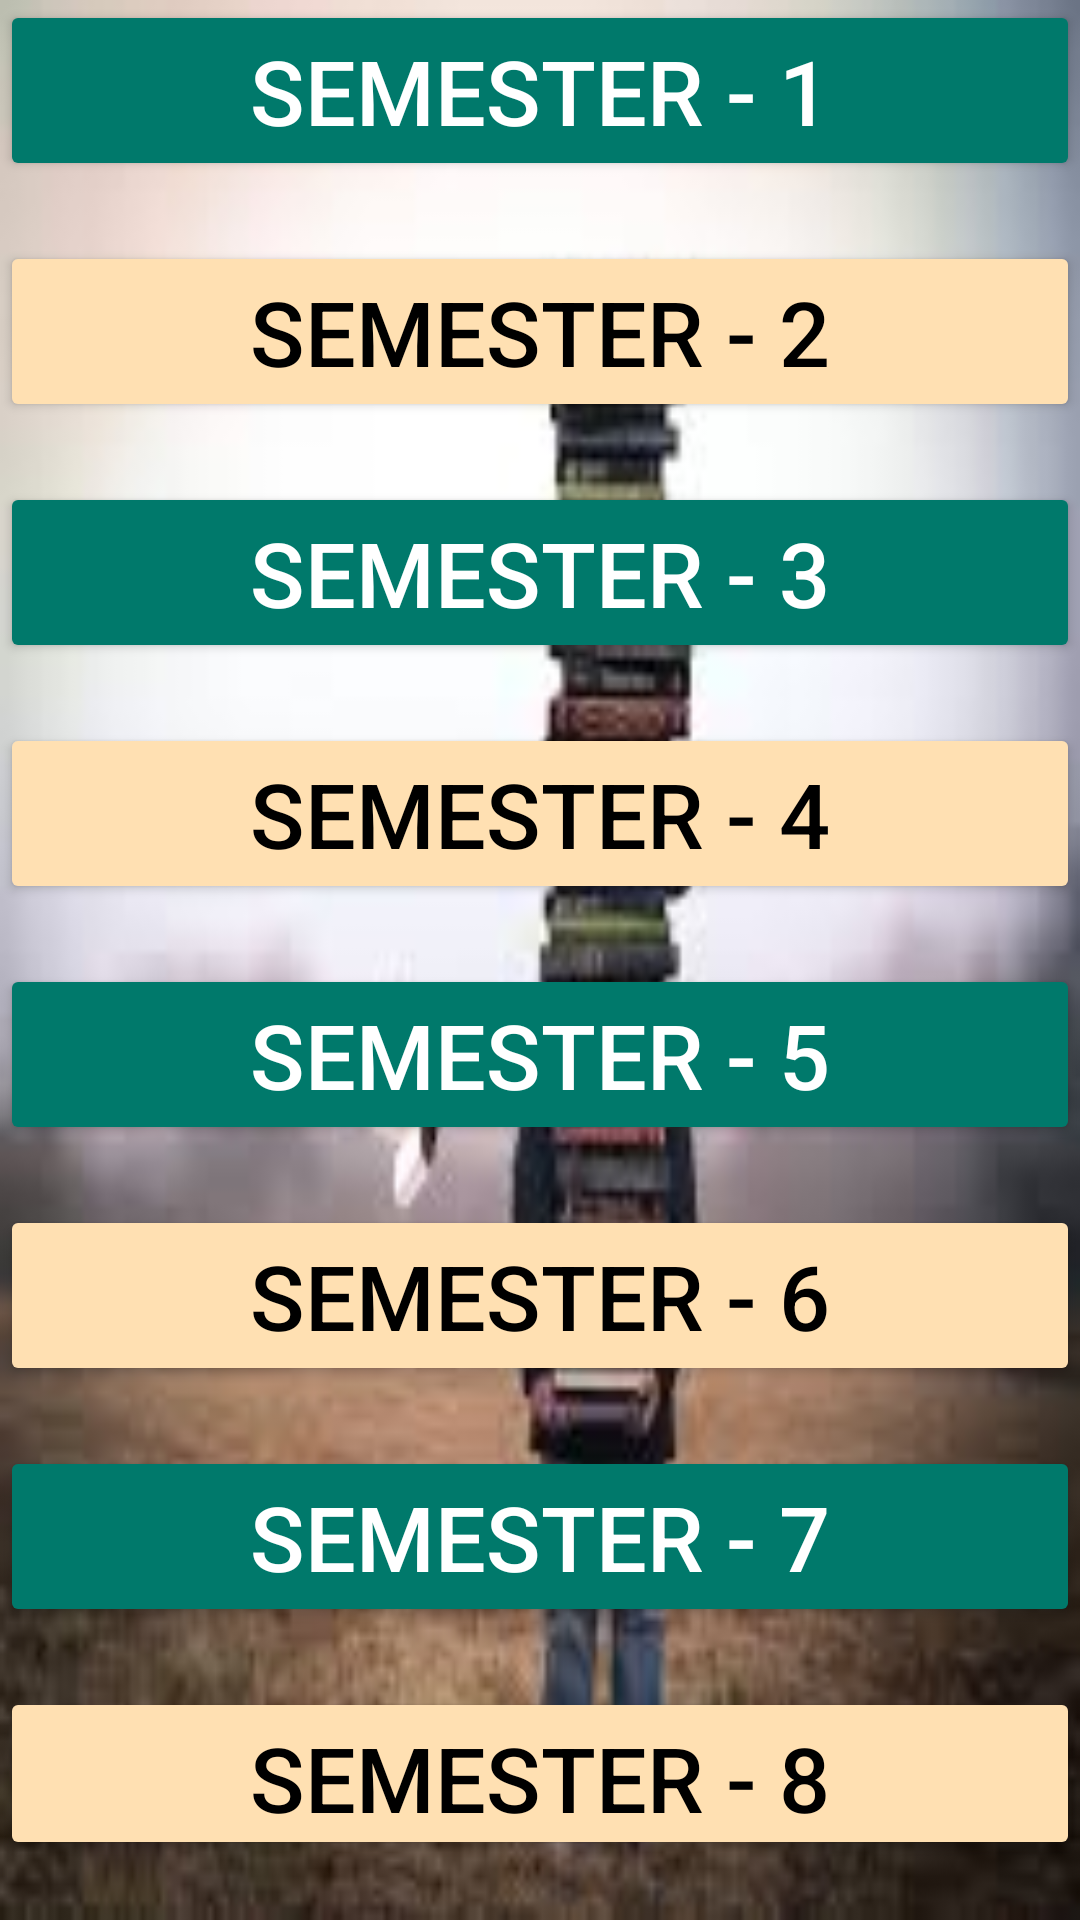

This screen was rendered from an Android layout file. Write that file and the resources it references.
<!-- AndroidManifest.xml: application theme Theme.PrevYearMidSemQuesBank -->
<!-- res/layout/activity_year21.xml -->
<?xml version="1.0" encoding="utf-8"?>
<LinearLayout xmlns:android="http://schemas.android.com/apk/res/android"
    xmlns:app="http://schemas.android.com/apk/res-auto"
    xmlns:tools="http://schemas.android.com/tools"
    android:layout_width="match_parent"
    android:layout_height="match_parent"
    android:orientation="vertical"
    android:gravity="center"
    android:background="@drawable/background3"
    tools:context=".year_21_Activity">
    <Button
        android:id="@+id/sem_1_btn"
        android:layout_width="match_parent"
        android:layout_height="wrap_content"
        android:text="Semester - 1"
        android:textSize="30sp"
        android:textColor="@color/white"
        android:layout_marginBottom="20dp"
        android:backgroundTint="@color/sem_btn"/>
    <Button
        android:id="@+id/sem_2_btn"
        android:layout_width="match_parent"
        android:layout_height="wrap_content"
        android:text="Semester - 2"
        android:textSize="30sp"
        android:textColor="@color/black"
        android:layout_marginBottom="20dp"
        android:backgroundTint="@color/sem_btn2"/>
    <Button
        android:id="@+id/sem_3_btn"
        android:layout_width="match_parent"
        android:layout_height="wrap_content"
        android:text="Semester - 3"
        android:textSize="30sp"
        android:textColor="@color/white"
        android:layout_marginBottom="20dp"
        android:backgroundTint="@color/sem_btn"/>
    <Button
        android:id="@+id/sem_4_btn"
        android:layout_width="match_parent"
        android:layout_height="wrap_content"
        android:text="Semester - 4"
        android:textSize="30sp"
        android:textColor="@color/black"
        android:layout_marginBottom="20dp"
        android:backgroundTint="@color/sem_btn2"/>
    <Button
        android:id="@+id/sem_5_btn"
        android:layout_width="match_parent"
        android:layout_height="wrap_content"
        android:text="Semester - 5"
        android:textSize="30sp"
        android:textColor="@color/white"
        android:layout_marginBottom="20dp"
        android:backgroundTint="@color/sem_btn"/>
    <Button
        android:id="@+id/sem_6_btn"
        android:layout_width="match_parent"
        android:layout_height="wrap_content"
        android:text="Semester - 6"
        android:textSize="30sp"
        android:textColor="@color/black"
        android:layout_marginBottom="20dp"
        android:backgroundTint="@color/sem_btn2"/>
    <Button
        android:id="@+id/sem_7_btn"
        android:layout_width="match_parent"
        android:layout_height="wrap_content"
        android:text="Semester - 7"
        android:textSize="30sp"
        android:textColor="@color/white"
        android:layout_marginBottom="20dp"
        android:backgroundTint="@color/sem_btn"/>
    <Button
        android:id="@+id/sem_8_btn"
        android:layout_width="match_parent"
        android:layout_height="wrap_content"
        android:text="Semester - 8"
        android:textSize="30sp"
        android:textColor="@color/black"
        android:layout_marginBottom="20dp"
        android:backgroundTint="@color/sem_btn2"/>
</LinearLayout>
<!-- resources referenced by this layout -->
<resources>
  <color name="black">#FF000000</color>
  <color name="sem_btn">#00796b</color>
  <color name="sem_btn2">#ffe0b2</color>
  <color name="white">#FFFFFFFF</color>
  <!-- drawable background3: png bitmap (drawable, 82693 bytes) -->
  <style name="Theme.PrevYearMidSemQuesBank" parent="Base.Theme.PrevYearMidSemQuesBank" />
  <style name="Base.Theme.PrevYearMidSemQuesBank" parent="Theme.Material3.DayNight.NoActionBar">
          
          
      </style>
</resources>
